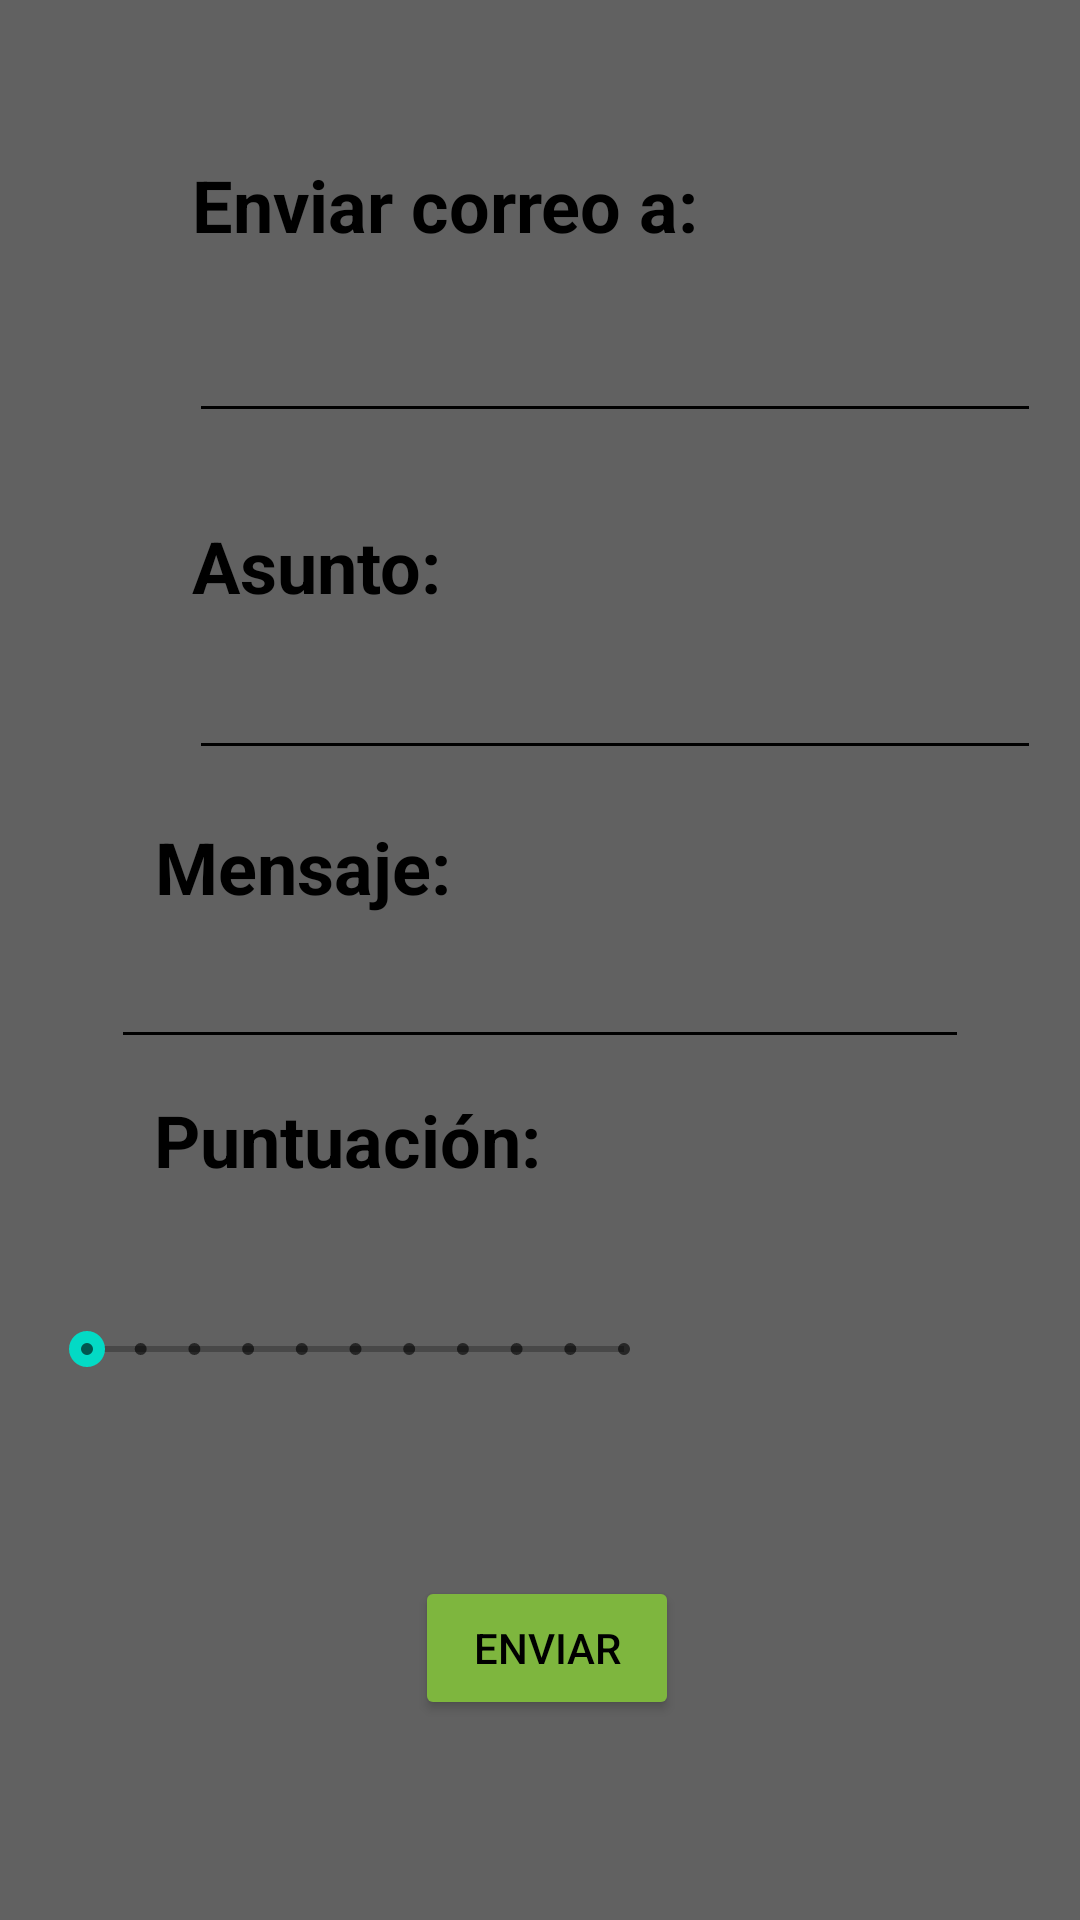

Write the Android layout XML for this screen, with the resource values it uses.
<!-- AndroidManifest.xml: application theme Theme.MarronLucia1Eva -->
<!-- res/layout/contacto.xml -->
<?xml version="1.0" encoding="utf-8"?>
<androidx.constraintlayout.widget.ConstraintLayout xmlns:android="http://schemas.android.com/apk/res/android"
    xmlns:app="http://schemas.android.com/apk/res-auto"
    xmlns:tools="http://schemas.android.com/tools"
    android:id="@+id/milayout"
    android:layout_width="match_parent"
    android:layout_height="match_parent"
    android:background="@color/grisoscuro">

    <EditText
        android:id="@+id/asunto"
        android:layout_width="284dp"
        android:layout_height="52dp"
        android:layout_marginStart="63dp"
        android:layout_marginEnd="64dp"
        android:autofillHints=""
        android:backgroundTint="@color/black"
        android:inputType="text"
        android:text=""
        android:textColor="@color/black"
        app:layout_constraintBottom_toTopOf="@+id/textView3"
        app:layout_constraintEnd_toEndOf="parent"
        app:layout_constraintHorizontal_bias="0.0"
        app:layout_constraintStart_toStartOf="parent"
        app:layout_constraintTop_toBottomOf="@+id/textView"
        tools:ignore="SpeakableTextPresentCheck" />

    <TextView
        android:id="@+id/textView2"
        android:layout_width="wrap_content"
        android:layout_height="wrap_content"
        android:layout_marginStart="64dp"
        android:layout_marginTop="52dp"
        android:layout_marginEnd="172dp"
        android:text="@string/titulo"
        android:textAlignment="center"
        android:textColor="@color/black"
        android:textSize="24sp"
        android:textStyle="bold"
        app:layout_constraintBottom_toTopOf="@+id/correo"
        app:layout_constraintEnd_toEndOf="parent"
        app:layout_constraintHorizontal_bias="0.0"
        app:layout_constraintStart_toStartOf="parent"
        app:layout_constraintTop_toTopOf="parent" />

    <TextView
        android:id="@+id/textView"
        android:layout_width="wrap_content"
        android:layout_height="wrap_content"
        android:layout_marginStart="64dp"
        android:layout_marginEnd="264dp"
        android:text="@string/asunto"
        android:textColor="@color/black"
        android:textSize="24sp"
        android:textStyle="bold"
        app:layout_constraintBottom_toTopOf="@+id/asunto"
        app:layout_constraintEnd_toEndOf="parent"
        app:layout_constraintHorizontal_bias="0.0"
        app:layout_constraintStart_toStartOf="parent"
        app:layout_constraintTop_toBottomOf="@+id/correo" />

    <EditText
        android:id="@+id/correo"
        android:layout_width="284dp"
        android:layout_height="52dp"
        android:layout_marginStart="63dp"
        android:layout_marginTop="8dp"
        android:layout_marginEnd="64dp"
        android:layout_marginBottom="28dp"
        android:autofillHints=""
        android:backgroundTint="@color/black"
        android:inputType="text"
        android:text=""
        android:textColor="@color/black"
        app:layout_constraintBottom_toTopOf="@+id/textView"
        app:layout_constraintEnd_toEndOf="parent"
        app:layout_constraintHorizontal_bias="0.0"
        app:layout_constraintStart_toStartOf="parent"
        app:layout_constraintTop_toBottomOf="@+id/textView2"
        tools:ignore="SpeakableTextPresentCheck,SpeakableTextPresentCheck" />

    <TextView
        android:id="@+id/textView3"
        android:layout_width="wrap_content"
        android:layout_height="wrap_content"
        android:layout_marginTop="16dp"
        android:text="@string/contenido"
        android:textColor="@color/black"
        android:textSize="24sp"
        android:textStyle="bold"
        app:layout_constraintBottom_toTopOf="@+id/mensaje"
        app:layout_constraintEnd_toEndOf="parent"
        app:layout_constraintHorizontal_bias="0.198"
        app:layout_constraintStart_toStartOf="parent"
        app:layout_constraintTop_toBottomOf="@+id/asunto" />

    <EditText
        android:id="@+id/mensaje"
        android:layout_width="286dp"
        android:layout_height="48dp"
        android:layout_marginBottom="27dp"
        android:autofillHints=""
        android:backgroundTint="@color/black"
        android:inputType="text"
        android:text=""
        android:textColor="@color/black"
        app:layout_constraintBottom_toTopOf="@+id/seekBar"
        app:layout_constraintEnd_toEndOf="parent"
        app:layout_constraintStart_toStartOf="parent"
        app:layout_constraintTop_toBottomOf="@+id/textView3"
        tools:ignore="SpeakableTextPresentCheck" />

    <TextView
        android:layout_width="151dp"
        android:layout_height="45dp"
        android:layout_marginTop="7dp"
        android:layout_marginBottom="16dp"
        android:text="@string/puntuacion"
        android:textColor="@color/black"
        android:textSize="24sp"
        android:textStyle="bold"
        app:layout_constraintBottom_toTopOf="@+id/seekBar"
        app:layout_constraintEnd_toEndOf="parent"
        app:layout_constraintHorizontal_bias="0.246"
        app:layout_constraintStart_toStartOf="parent"
        app:layout_constraintTop_toBottomOf="@+id/mensaje"
        app:layout_constraintVertical_bias="1.0" />

    <SeekBar
        android:id="@+id/seekBar"
        style="@style/Widget.AppCompat.SeekBar.Discrete"
        android:layout_width="211dp"
        android:layout_height="50dp"
        android:layout_marginTop="22dp"
        android:layout_marginEnd="136dp"
        android:layout_marginBottom="28dp"
        android:backgroundTint="@color/black"
        android:foregroundTint="@color/black"
        android:indeterminate="false"
        android:max="10"
        android:progress="0"
        android:progressBackgroundTint="@color/black"
        android:progressTint="@color/black"
        app:layout_constraintBottom_toTopOf="@+id/button"
        app:layout_constraintEnd_toEndOf="parent"
        app:layout_constraintTop_toBottomOf="@+id/mensaje" />

    <Button
        android:id="@+id/button"
        android:layout_width="wrap_content"
        android:layout_height="48dp"
        android:layout_marginStart="158dp"
        android:layout_marginEnd="159dp"
        android:layout_marginBottom="44dp"
        android:backgroundTint="@color/verdetexto"
        android:text="@string/aceptar"
        android:textColor="@color/black"
        app:layout_constraintBottom_toBottomOf="parent"
        app:layout_constraintEnd_toEndOf="parent"
        app:layout_constraintHorizontal_bias="0.444"
        app:layout_constraintStart_toStartOf="parent"
        app:layout_constraintTop_toBottomOf="@+id/seekBar" />

    <TextView
        android:id="@+id/puntuacionnum"
        android:layout_width="67dp"
        android:layout_height="49dp"
        android:layout_marginStart="14dp"
        android:layout_marginTop="78dp"
        android:layout_marginEnd="67dp"
        android:layout_marginBottom="176dp"
        android:gravity="center"
        android:textColor="@color/black"
        android:textSize="20sp"
        android:textStyle="bold"
        app:layout_constraintBottom_toBottomOf="parent"
        app:layout_constraintEnd_toEndOf="parent"
        app:layout_constraintStart_toEndOf="@+id/seekBar"
        app:layout_constraintTop_toBottomOf="@+id/mensaje" />

</androidx.constraintlayout.widget.ConstraintLayout>
<!-- resources referenced by this layout -->
<resources>
  <color name="black">#FF000000</color>
  <color name="grisoscuro">#616161</color>
  <color name="verdetexto">#7EB63E</color>
  <string name="aceptar">ENVIAR</string>
  <string name="asunto">Asunto:</string>
  <string name="contenido">Mensaje:</string>
  <string name="puntuacion">Puntuación:</string>
  <string name="titulo">Enviar correo a: </string>
  <style name="Theme.MarronLucia1Eva" parent="Theme.MaterialComponents.DayNight.DarkActionBar">
          
          <item name="colorPrimary">@color/purple_500</item>
          <item name="colorPrimaryVariant">@color/purple_700</item>
          <item name="colorOnPrimary">@color/white</item>
          
          <item name="colorSecondary">@color/teal_200</item>
          <item name="colorSecondaryVariant">@color/teal_700</item>
          <item name="colorOnSecondary">@color/black</item>
          
          <item name="android:statusBarColor">?attr/colorPrimaryVariant</item>
          
      </style>
  <color name="purple_500">#FF6200EE</color>
  <color name="purple_700">#FF3700B3</color>
  <color name="white">#FFFFFFFF</color>
  <color name="teal_200">#FF03DAC5</color>
  <color name="teal_700">#FF018786</color>
</resources>
